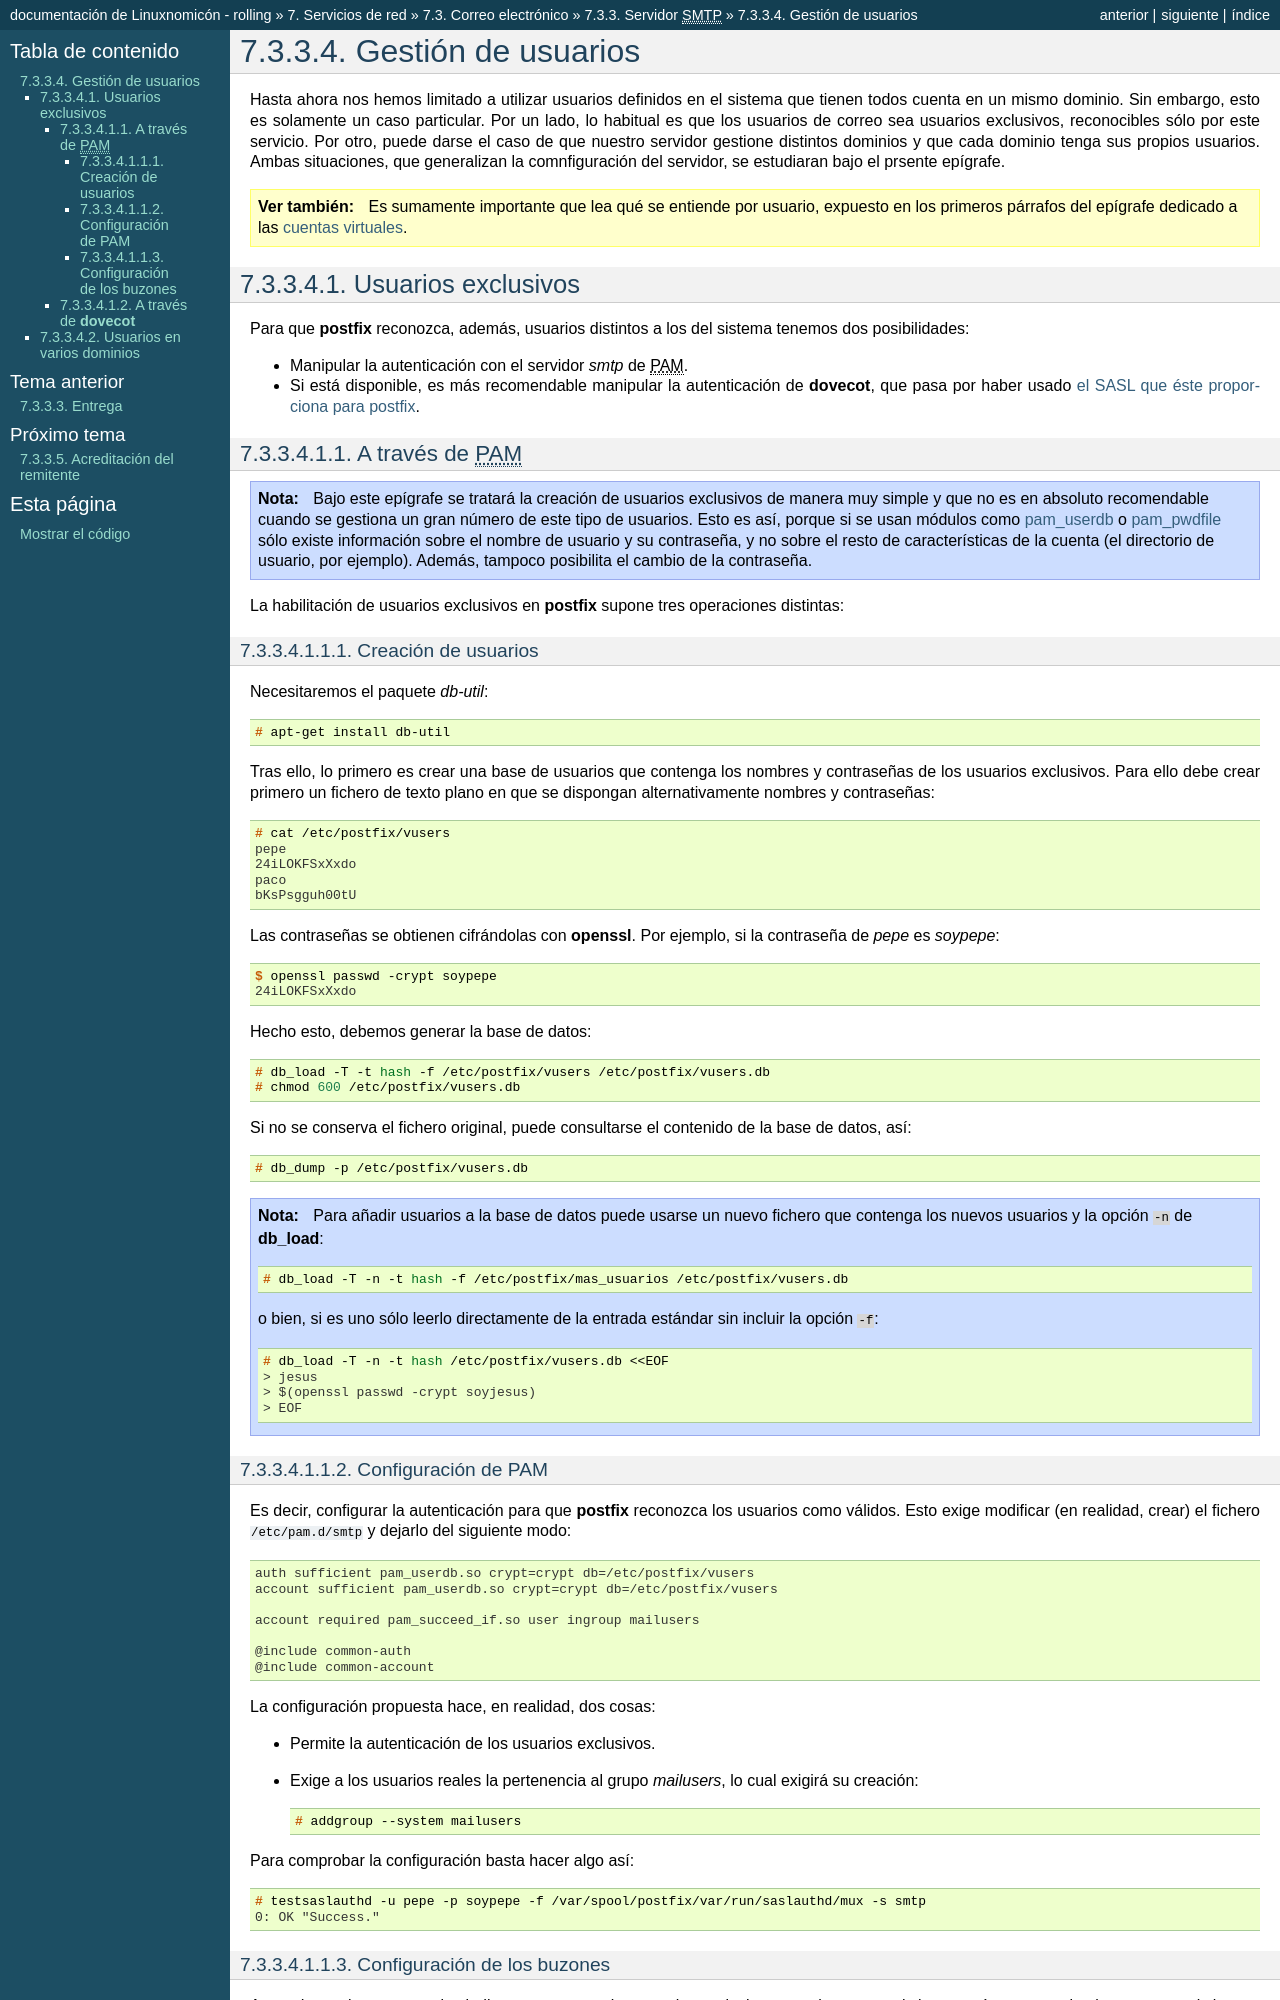

repository: sio2sio2/doc-linux · page: 07.serre/03.mail/02-smtp/04-usuarios.html · generator: sphinx

.. _postfix-gest-usu:

Gestión de usuarios
*******************
Hasta ahora nos hemos limitado a utilizar usuarios definidos en el sistema que
tienen todos cuenta en un mismo dominio. Sin embargo, esto es solamente un caso
particular. Por un lado, lo habitual es que los usuarios de correo sea usuarios
exclusivos, reconocibles sólo por este servicio. Por otro, puede darse el caso
de que nuestro servidor gestione distintos dominios y que cada dominio tenga
sus propios usuarios. Ambas situaciones, que generalizan la comnfiguración del
servidor, se estudiaran bajo el prsente epígrafe.

.. seealso:: Es sumamente importante que lea qué se entiende por usuario,
   expuesto en los primeros párrafos del epígrafe dedicado a las :ref:`cuentas
   virtuales <postfix-cue-virt>`.

Usuarios exclusivos
===================
Para que :program:`postfix` reconozca, además, usuarios distintos a los del
sistema tenemos dos posibilidades:

* Manipular la autenticación con el servidor *smtp* de |PAM|.
* Si está disponible, es más recomendable manipular la autenticación de
  :program:`dovecot`, que pasa por haber usado :ref:`el SASL que éste
  proporciona para postfix <postfix-dovecot-sasl>`.

.. _postfix-usu-virtual:

A través de |PAM|
-----------------
.. note:: Bajo este epígrafe se tratará la creación de usuarios exclusivos de manera
   muy simple y que no es en absoluto recomendable cuando se gestiona un gran número
   de este tipo de usuarios. Esto es así, porque si se usan módulos como
   :ref:`pam_userdb <pam_userdb>` o `pam_pwdfile
   <https://github.com/tiwe-de/libpam-pwdfile>`_ sólo existe información sobre
   el nombre de usuario y su contraseña, y no sobre el resto de características
   de la cuenta (el directorio de usuario, por ejemplo). Además, tampoco
   posibilita el cambio de la contraseña.

La habilitación de usuarios exclusivos en :program:`postfix` supone tres
operaciones distintas:

.. _userdb-crear:

Creación de usuarios
''''''''''''''''''''
Necesitaremos el paquete *db-util*::

   # apt-get install db-util

Tras ello, lo primero es crear una base de usuarios que contenga los nombres y
contraseñas de los usuarios exclusivos. Para ello debe crear primero un fichero
de texto plano en que se dispongan alternativamente nombres y contraseñas::

   # cat /etc/postfix/vusers
   pepe
   24iLOKFSxXxdo
   paco
   bKsPsgguh00tU

Las contraseñas se obtienen cifrándolas con :command:`openssl`. Por ejemplo, si
la contraseña de *pepe* es *soypepe*::

   $ openssl passwd -crypt soypepe
   24iLOKFSxXxdo

Hecho esto, debemos generar la base de datos::

   # db_load -T -t hash -f /etc/postfix/vusers /etc/postfix/vusers.db
   # chmod 600 /etc/postfix/vusers.db

Si no se conserva el fichero original, puede consultarse el contenido de la base
de datos, así::

   # db_dump -p /etc/postfix/vusers.db

.. note:: Para añadir usuarios a la base de datos puede usarse un nuevo fichero
   que contenga los nuevos usuarios y la opción ``-n`` de :command:`db_load`::

      # db_load -T -n -t hash -f /etc/postfix/mas_usuarios /etc/postfix/vusers.db
      
   o bien, si es uno sólo leerlo directamente de la entrada estándar sin incluir
   la opción ``-f``::

      # db_load -T -n -t hash /etc/postfix/vusers.db <<EOF
      > jesus
      > $(openssl passwd -crypt soyjesus)
      > EOF
      
Configuración de PAM
''''''''''''''''''''
Es decir, configurar la autenticación para que :command:`postfix` reconozca los
usuarios como válidos. Esto exige modificar (en realidad, crear) el fichero
:file:`/etc/pam.d/smtp` y dejarlo del siguiente modo::

   auth sufficient pam_userdb.so crypt=crypt db=/etc/postfix/vusers
   account sufficient pam_userdb.so crypt=crypt db=/etc/postfix/vusers

   account required pam_succeed_if.so user ingroup mailusers

   @include common-auth
   @include common-account

La configuración propuesta hace, en realidad, dos cosas:

* Permite la autenticación de los usuarios exclusivos.
* Exige a los usuarios reales la pertenencia al grupo *mailusers*, lo cual
  exigirá su creación::

   # addgroup --system mailusers

Para comprobar la configuración basta hacer algo así::

   # testsaslauthd -u pepe -p soypepe -f /var/spool/postfix/var/run/saslauthd/mux -s smtp
   0: OK "Success."
